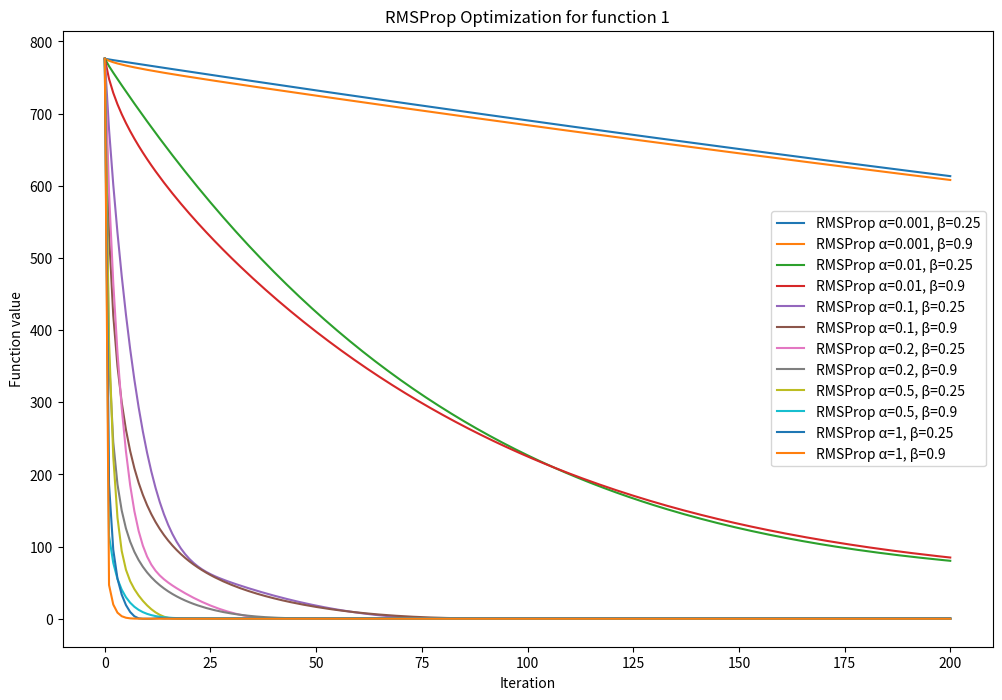
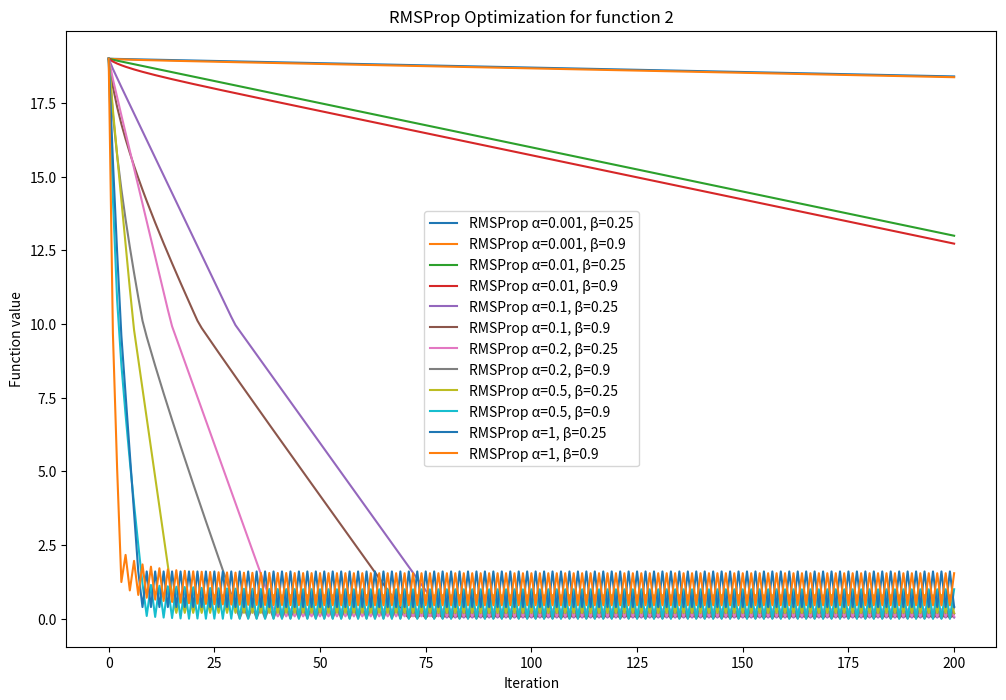
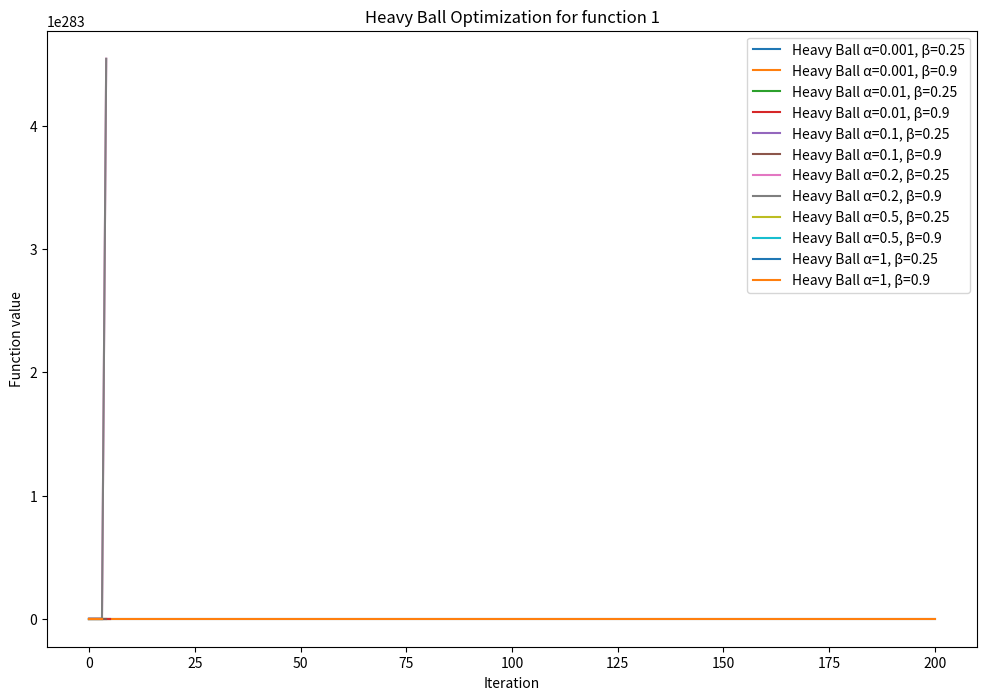
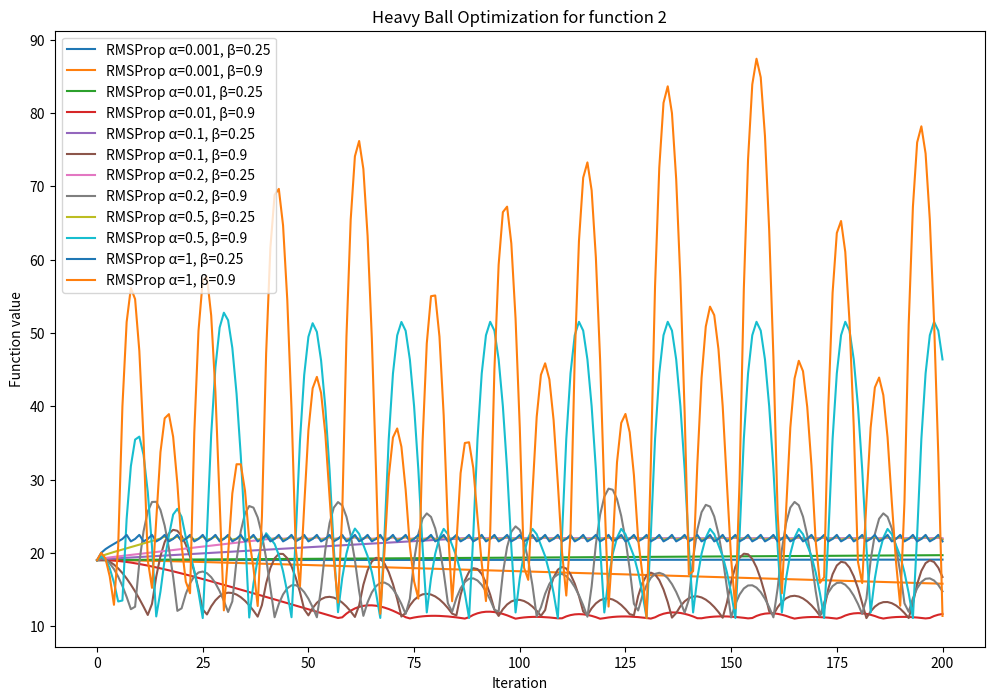
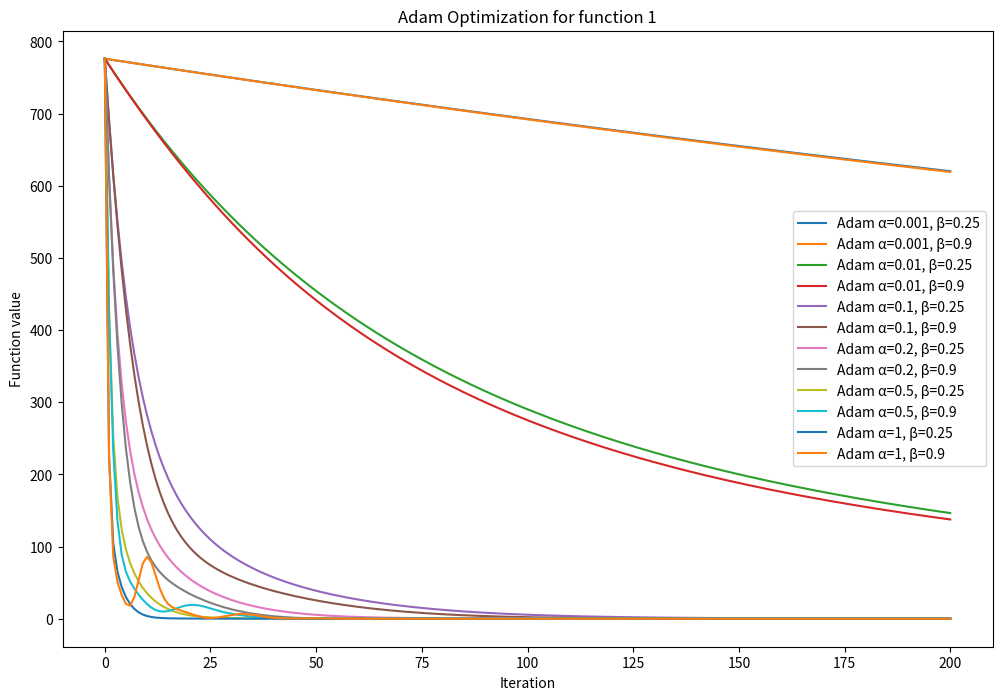
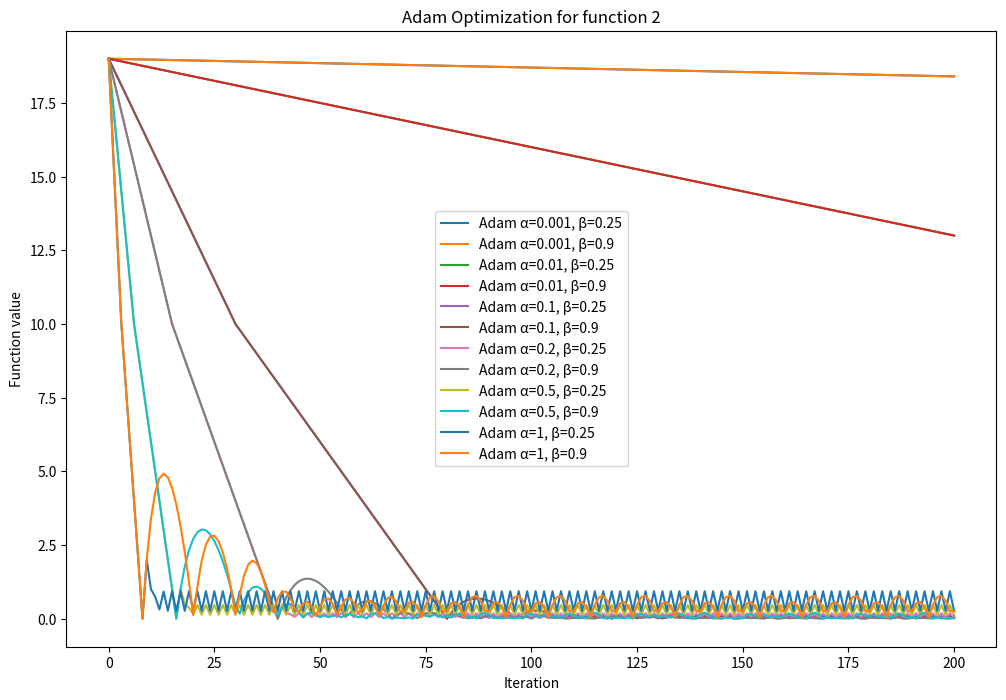
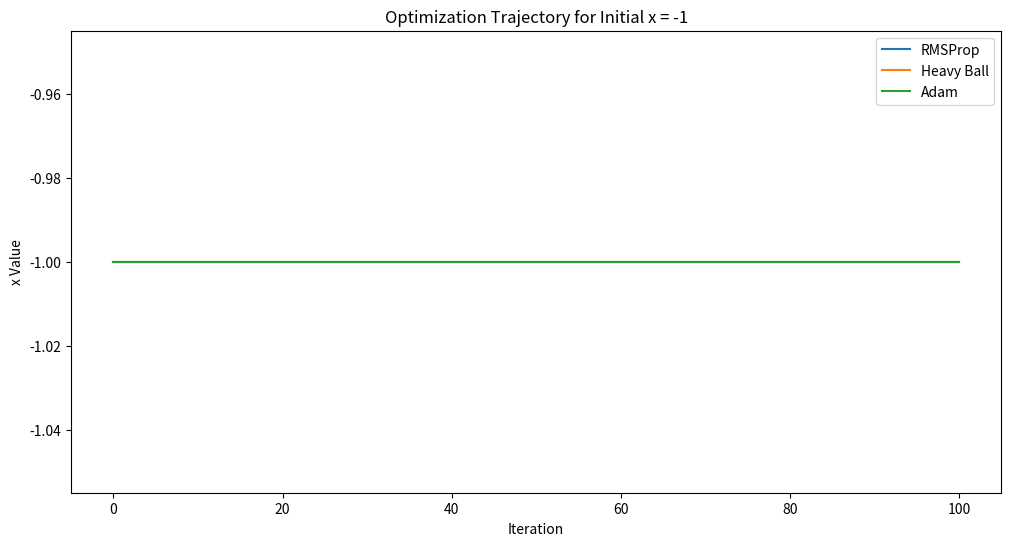
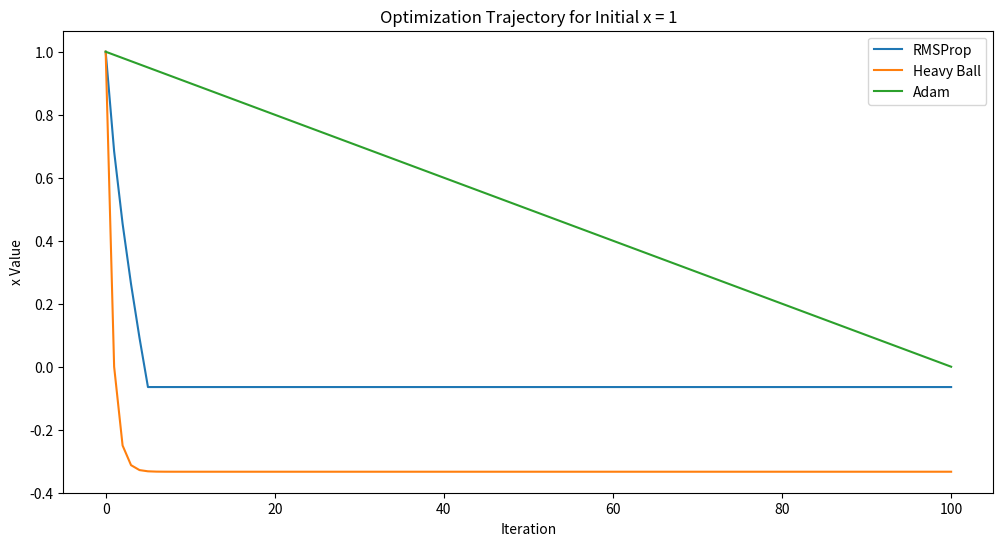
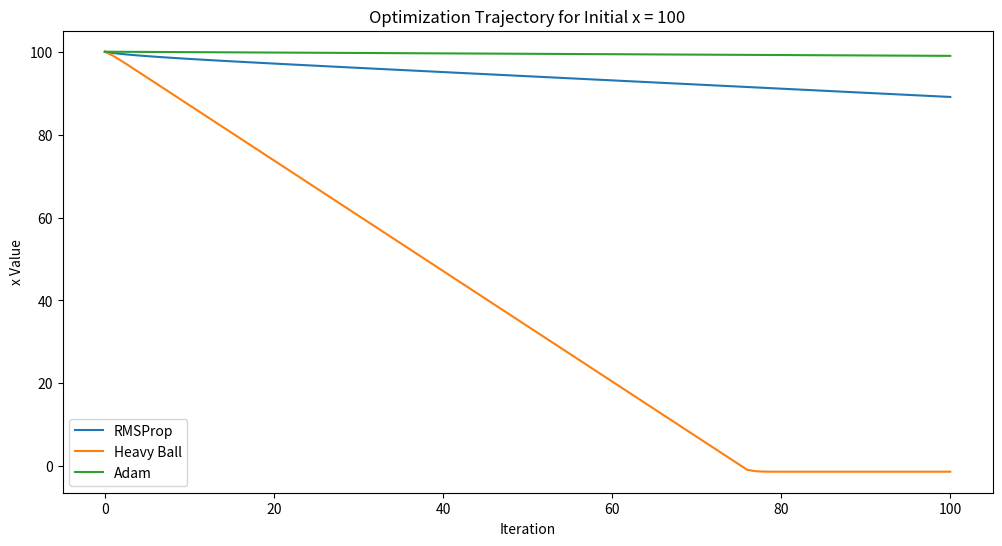

Source code (Python) for these figures, in order:
import numpy as np
import matplotlib.pyplot as plt
import sympy as sp


x, y = sp.symbols('x y')
f1 = 8*(x - 3)**4 + 4*(y - 1)**2
f2 = sp.Max(x - 3, 0) + 4 * sp.Abs(y - 1)

df1_dx = sp.diff(f1, x)
df1_dy = sp.diff(f1, y)
df2_dx = sp.diff(f2, x)
df2_dy = sp.diff(f2, y)

print("df1/dx:", df1_dx)
print("df1/dy:", df1_dy)
print("df2/dx:", df2_dx)
print("df2/dy:", df2_dy)

def compute_gradients(x, y): 
    return np.array([32*x**3, 4*y - 32])

def f_new(x, y):
    return np.maximum(x - 0, 0) + 2 * np.abs(y - 8)

def f_relu(x):
    return np.maximum(0, x)

def compute_gradient_relu(x):
    return np.array([1 if x > 0 else 0])

def compute_gradients_new(x, y):
    grad_x = 1 if x > 0 else 0
    grad_y = 2 if y > 8 else (-2 if y < 8 else 0) 
    return np.array([grad_x, grad_y])

def polyak(grad, prev_param, prev_grad, alpha=0.01, beta=0.9):
    param_update = -alpha * grad + beta * (prev_param - prev_grad)
    return param_update

def rmsprop(grad, s, alpha=0.01, beta=0.9, epsilon=1e-8):
    s = beta * s + (1 - beta) * (grad ** 2)
    param_update = -alpha / (np.sqrt(s) + epsilon) * grad
    return param_update, s


def heavy_ball(grad, prev_update, alpha=0.01, beta=0.9):
    param_update = -alpha * grad + beta * prev_update
    return param_update

# 4)
# Adam Function
def adam(grad, m, v, t, alpha=0.01, beta1=0.9, beta2=0.999, epsilon=1e-8):
    m = beta1 * m + (1 - beta1) * grad
    v = beta2 * v + (1 - beta2) * (grad ** 2)
    m_hat = m / (1 - beta1 ** t)
    v_hat = v / (1 - beta2 ** t)
    param_update = -alpha * m_hat / (np.sqrt(v_hat) + epsilon)
    return param_update, m, v

def optimize_and_plot(function, gradient_function, update_function, params, alpha, beta, beta2=None, algorithm_name='RMSProp', iterations=200):

    values = [function(*params)]
    if algorithm_name == 'Adam':
        m, v = np.zeros_like(params), np.zeros_like(params)
    elif algorithm_name == 'RMSProp':
        s = np.zeros_like(params)
    prev_update = np.zeros_like(params)
    
    for t in range(1, iterations + 1):
        grad = gradient_function(*params)
        if algorithm_name == 'RMSProp':
            param_update, s = update_function(grad, s, alpha, beta)
        elif algorithm_name == 'Heavy Ball':
            param_update = update_function(grad, prev_update, alpha, beta)
        elif algorithm_name == 'Adam':
            param_update, m, v = update_function(grad, m, v, t, alpha, beta, beta2)
        

        params += param_update
        prev_update = param_update
        values.append(function(*params))
    
    # Plotting
    plt.plot(values, label=f'{algorithm_name} α={alpha}, β={beta}')


def f(x, y):
    return 8*(x-0)**4 + 2*(y-8)**2

initial_params = [3,0]  
alphas = [0.001,0.01, 0.1,0.2,0.5, 1]  
betas = [0.25, 0.9]  

# Optimization and plot for RMSProp for function 1
plt.figure(figsize=(12, 8))
for alpha in alphas:
    for beta in betas:
        optimize_and_plot(f, compute_gradients, rmsprop, initial_params.copy(), alpha, beta, algorithm_name='RMSProp')

plt.title('RMSProp Optimization for function 1')
plt.xlabel('Iteration')
plt.ylabel('Function value')
plt.legend()
plt.show()
# Optimization and plot for RMSProp with function 2
plt.figure(figsize=(12, 8))
for alpha in alphas:
    for beta in betas:
        optimize_and_plot(f_new, compute_gradients_new, rmsprop, initial_params.copy(), alpha, beta, algorithm_name='RMSProp')

plt.title('RMSProp Optimization for function 2')
plt.xlabel('Iteration')
plt.ylabel('Function value')
plt.legend()
plt.show()



# Optimization and plot for Heavy Ball with function 1
plt.figure(figsize=(12, 8))
for alpha in alphas:
    for beta in betas:
        optimize_and_plot(f, compute_gradients, heavy_ball, initial_params.copy(), alpha, beta, algorithm_name='Heavy Ball')

plt.title('Heavy Ball Optimization for function 1')
plt.xlabel('Iteration')
plt.ylabel('Function value')
plt.legend()
plt.show()

# Optimization and plot for RMSProp with function 2
plt.figure(figsize=(12, 8))
for alpha in alphas:
    for beta in betas:
        optimize_and_plot(f_new, compute_gradients_new, heavy_ball, initial_params.copy(), alpha, beta, algorithm_name='RMSProp')

plt.title('Heavy Ball Optimization for function 2')
plt.xlabel('Iteration')
plt.ylabel('Function value')
plt.legend()
plt.show()


# Optimization and plot for Adam with function 1
plt.figure(figsize=(12, 8))
beta2 = 0.999  
for alpha in alphas:
    for beta in betas:
        optimize_and_plot(f, compute_gradients, adam, initial_params.copy(), alpha, beta, beta2=beta2, algorithm_name='Adam')

plt.title('Adam Optimization for function 1')
plt.xlabel('Iteration')
plt.ylabel('Function value')
plt.legend()
plt.show()

# Optimization and plot for Adam with function 2
plt.figure(figsize=(12, 8))
beta2 = 0.999  
for alpha in alphas:
    for beta in betas:
        optimize_and_plot(f_new, compute_gradients_new, adam, initial_params.copy(), alpha, beta, beta2=beta2, algorithm_name='Adam')

plt.title('Adam Optimization for function 2')
plt.xlabel('Iteration')
plt.ylabel('Function value')
plt.legend()
plt.show()

def f_relu(x):
    return np.maximum(x, 0)

def compute_gradient_relu(x):
    return np.heaviside(x,0)


def rmsprop_single(x, grad, s, alpha, beta, epsilon=1e-8):
    s = beta * s + (1 - beta) * grad**2
    x_update = -alpha / (np.sqrt(s) + epsilon) * grad
    return x + x_update, s

def heavy_ball_single(x, grad, prev_update, alpha, beta):
    x_update = -alpha * grad + beta * prev_update
    return x + x_update, x_update

def adam_single(x, grad, m, v, t, alpha, beta1, beta2, epsilon=1e-8):
    m = beta1 * m + (1 - beta1) * grad
    v = beta2 * v + (1 - beta2) * grad**2
    m_hat = m / (1 - beta1**t)
    v_hat = v / (1 - beta2**t)
    x_update = -alpha * m_hat / (np.sqrt(v_hat) + epsilon)
    return x + x_update, m, v


def optimize(x_init, grad_func, update_func, update_params, iterations=100):
    x = x_init
    history = [x]

    if update_func.__name__.startswith('adam'):
        m, v = 0, 0
    else:
        prev_update = 0
    for t in range(1, iterations + 1):
        grad = grad_func(x)
        if update_func.__name__.startswith('adam'):
            x, m, v = update_func(x, grad, m, v, t, *update_params)
        else:
            x, prev_update = update_func(x, grad, prev_update, *update_params)
        history.append(x)
    return history
# Parameters
iterations = 100
x_inits = [-1, 1, 100]
alpha = 0.1
alphaadam = 0.01
alphaheavy = 1
betaheavy = 0.25
beta = 0.9
beta2 = 0.99

for x_init in x_inits:
    plt.figure(figsize=(12, 6))
    
    # RMSProp
    history = optimize(x_init, compute_gradient_relu, rmsprop_single, [alpha, beta], iterations)
    plt.plot(history, label='RMSProp')
    
    # Heavy Ball 
    history = optimize(x_init, compute_gradient_relu, heavy_ball_single, [alphaheavy, betaheavy], iterations)
    plt.plot(history, label='Heavy Ball')
    
    # Adam
    history = optimize(x_init, compute_gradient_relu, adam_single, [alphaadam, beta, beta2], iterations)
    plt.plot(history, label='Adam')
    
    plt.title(f'Optimization Trajectory for Initial x = {x_init}')
    plt.xlabel('Iteration')
    plt.ylabel('x Value')
    plt.legend()
    plt.show()
